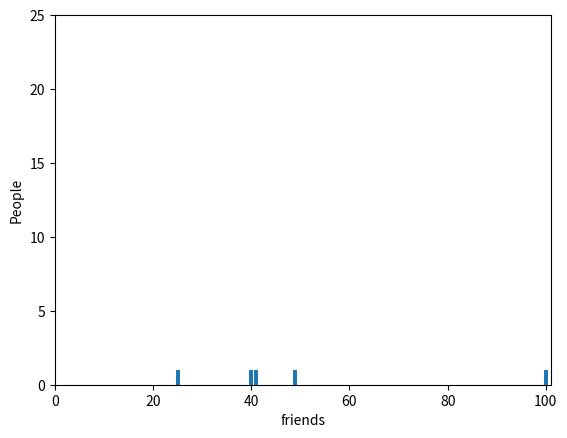

The script that saved this image:
from matplotlib import pyplot as plt
from collections import Counter 

num_friends=[100,49,41,40,25]

friend_counts=Counter(num_friends)

# print(friend_counts)

xs=range(101)
# print(xs)
ys=[friend_counts[x] for x in xs]
# print(ys)
plt.bar(xs,ys)

plt.axis([0,101,0,25])

plt.xlabel('friends')
plt.ylabel('People')

plt.show()